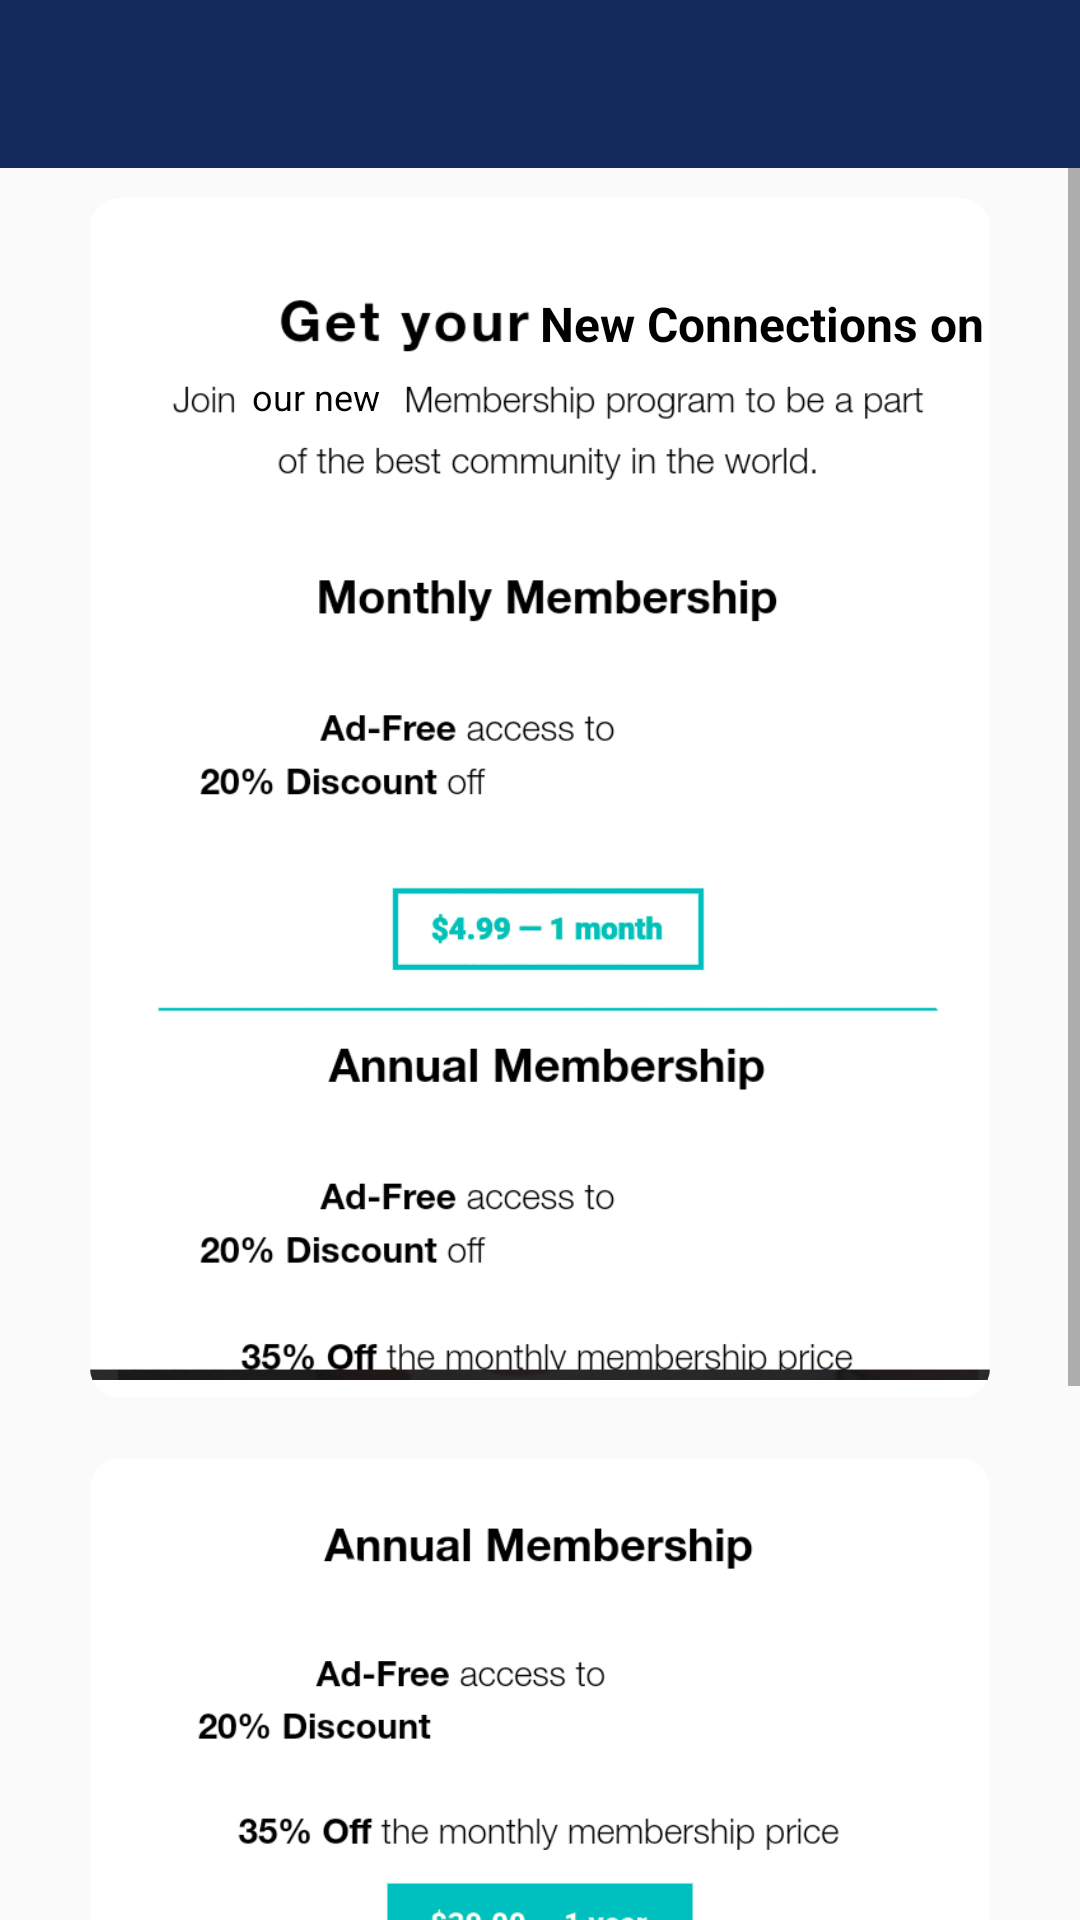

Layout XML and referenced resources for this Android screen:
<!-- AndroidManifest.xml: application theme AppTheme -->
<!-- res/layout/activity_announcements.xml -->
<?xml version="1.0" encoding="utf-8"?>
<RelativeLayout xmlns:android="http://schemas.android.com/apk/res/android"
    xmlns:app="http://schemas.android.com/apk/res-auto"
    xmlns:tools="http://schemas.android.com/tools"
    android:layout_width="match_parent"
    android:layout_height="match_parent"
    tools:context="com.example.anko.newconnect.AnnouncementsActivity">

    <android.support.design.widget.AppBarLayout
        android:layout_width="match_parent"
        android:layout_height="wrap_content"
        android:id="@+id/app_bar">

        <android.support.v7.widget.Toolbar
            android:layout_width="match_parent"
            android:layout_height="match_parent"
            android:id="@+id/toolbar"/>

    </android.support.design.widget.AppBarLayout>

    <ScrollView
        android:layout_width="match_parent"
        android:layout_height="wrap_content"
        android:id="@+id/bar"
        android:layout_below="@id/app_bar">

        <LinearLayout
            android:layout_width="match_parent"
            android:layout_height="wrap_content"
            android:orientation="vertical"
            android:gravity="center_horizontal">

            <android.support.v7.widget.CardView
                android:layout_width="300dp"
                android:layout_height="400dp"
                android:layout_margin="10dp"
                app:cardElevation="0dp"
                app:cardCornerRadius="10dp">

                <ImageView
                    android:layout_width="match_parent"
                    android:layout_height="match_parent"
                    android:src="@drawable/premium_2"/>

                <TextView
                    android:layout_width="wrap_content"
                    android:layout_height="wrap_content"
                    android:text="New Connections on"
                    android:includeFontPadding="true"
                    android:textSize="16sp"
                    android:layout_marginStart="150dp"
                    android:layout_marginTop="31dp"
                    android:textColor="@color/black"
                    android:textStyle="bold" />

                <TextView
                    android:layout_width="wrap_content"
                    android:layout_height="wrap_content"
                    android:text="our new"
                    android:textSize="12sp"
                    android:textColor="@color/black"
                    android:layout_marginTop="58dp"
                    android:layout_marginStart="54dp"
                    />
            </android.support.v7.widget.CardView>

            <android.support.v7.widget.CardView
                android:layout_width="300dp"
                android:layout_height="400dp"
                android:layout_margin="10dp"
                app:cardElevation="0dp"
                app:cardCornerRadius="10dp">

                <ImageView
                    android:layout_width="match_parent"
                    android:layout_height="match_parent"
                    android:src="@drawable/premium3"/>
            </android.support.v7.widget.CardView>

        </LinearLayout>
    </ScrollView>

</RelativeLayout>
<!-- resources referenced by this layout -->
<resources>
  <color name="black">#000000</color>
  <!-- drawable premium3: png bitmap (drawable, 75976 bytes) -->
  <!-- drawable premium_2: png bitmap (drawable, 81707 bytes) -->
  <style name="AppTheme" parent="Theme.AppCompat.DayNight.NoActionBar">
          
          <item name="colorPrimary">@color/colorPrimary</item>
          <item name="colorPrimaryDark">@color/colorPrimaryDark</item>
          <item name="colorAccent">@color/colorAccent</item>
  
          <item name="backgroundcolor">@color/windowbackground</item>
          <item name="backgroundcolorbg2">@color/bg2</item>
          <item name="backgroundcolorbg3">@color/bg3</item>
          <item name="header">@color/colorPrimary</item>
          <item name="blackheader">@color/colorPrimaryDark</item>
          <item name="cardbackground">#ffffff</item>
          <item name="buttoncolor">#ffffff</item>
          <item name="textcolor">@color/textcolor</item>
          <item name="textcolorbg2">@color/bg2</item>
          <item name="iconcolorbg2">@color/bg2</item>
          <item name="iconcoloraccent">@color/colorAccent</item>
          <item name="tintcolor">#000000</item>
  
          <item name="android:windowAnimationStyle">@style/WindowAnimationTransition</item>
      </style>
  <color name="colorPrimary">#142A5C</color>
  <color name="colorPrimaryDark">#403d3d</color>
  <color name="colorAccent">#c2bdbf</color>
  <color name="windowbackground">#fffefe</color>
  <color name="bg2">#00c0bf</color>
  <color name="bg3">#20897b</color>
  <color name="textcolor">#171718</color>
  <style name="WindowAnimationTransition">
          <item name="android:windowEnterAnimation">@android:anim/fade_in</item>
          <item name="android:windowExitAnimation">@android:anim/fade_out</item>
      </style>
</resources>
